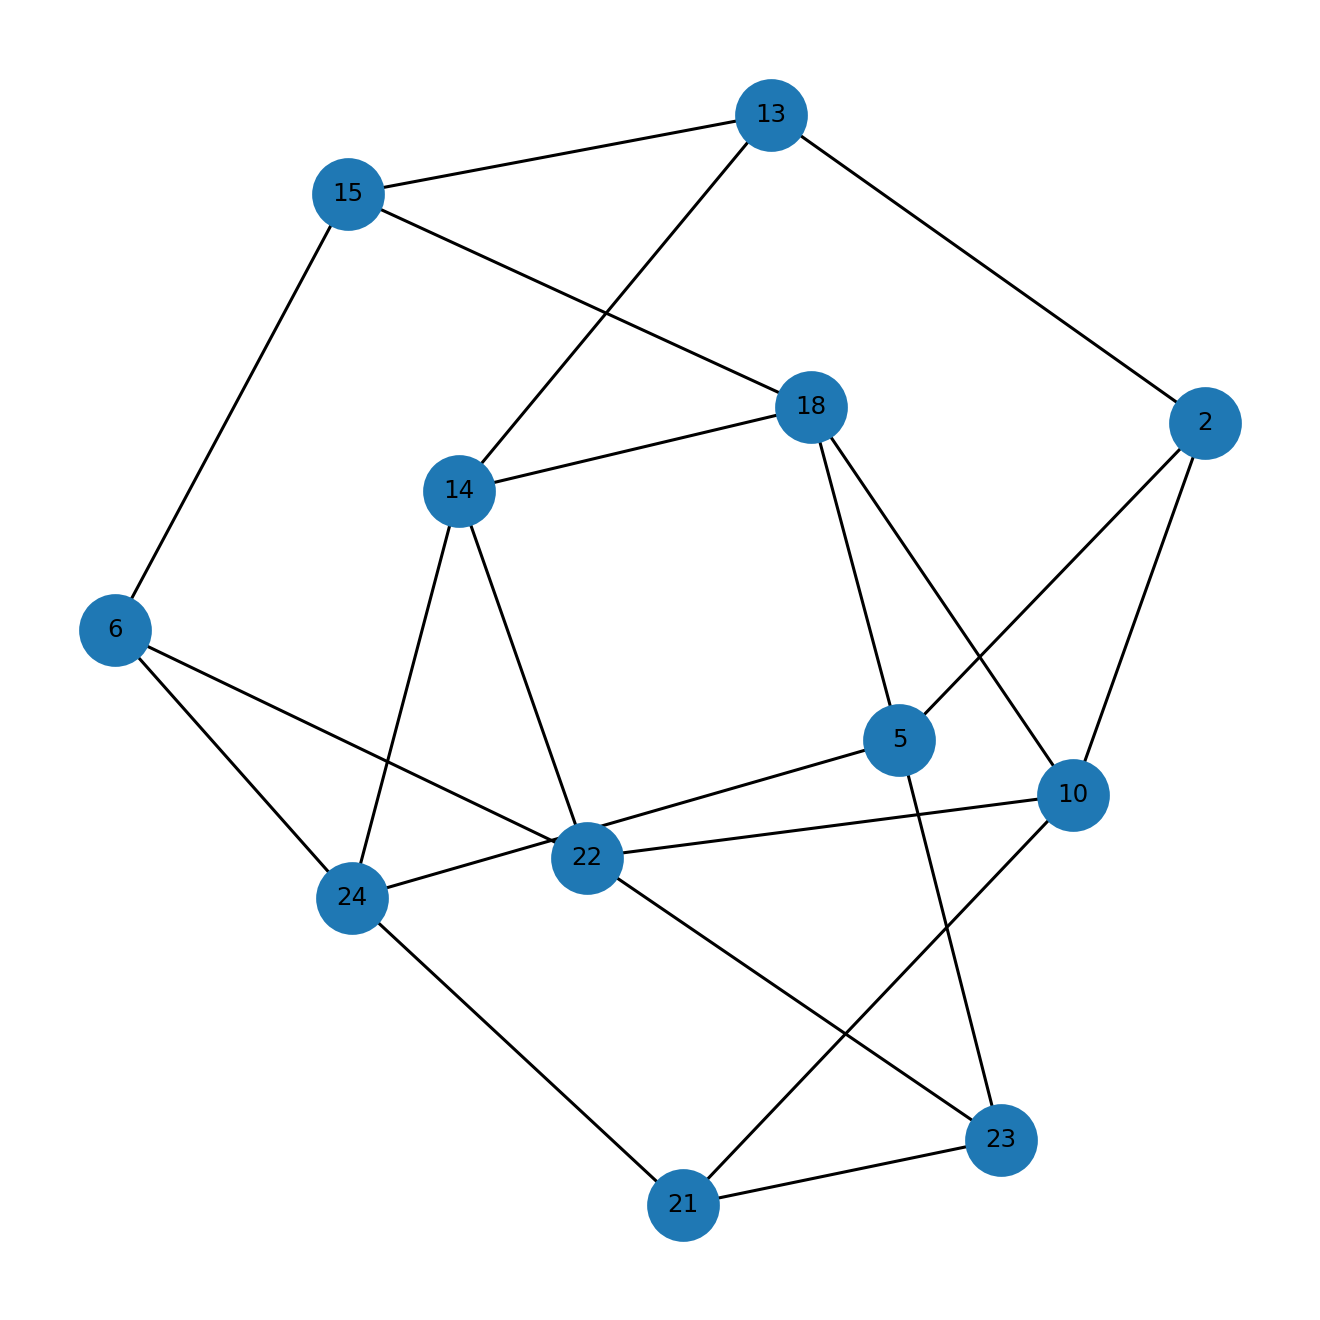

The table this chart was drawn from, first rows:
u, v, kind, ox, oy, x_rel, y_rel
2, 5, proper, 9.0, 5.0, overlap, overlap
2, 10, proper, 4.0, 8.0, overlap, contains
2, 13, proper, 1.0, 7.0, overlap, overlap
5, 18, proper, 4.0, 10.0, contains, inside
5, 23, proper, 3.0, 7.0, contains, overlap
5, 24, proper, 5.0, 9.0, overlap, overlap
6, 15, proper, 11.0, 5.0, contains, inside
6, 22, proper, 11.0, 5.0, contains, inside
6, 24, proper, 2.0, 3.0, overlap, overlap
10, 18, proper, 4.0, 8.0, contains, inside
10, 21, proper, 2.0, 2.0, overlap, overlap
10, 22, proper, 1.0, 4.0, overlap, overlap
13, 14, proper, 4.0, 1.0, overlap, contains
13, 15, proper, 3.0, 5.0, overlap, overlap
14, 18, proper, 4.0, 1.0, contains, inside
14, 22, proper, 11.0, 1.0, contains, inside
14, 24, proper, 4.0, 1.0, overlap, inside
15, 18, proper, 4.0, 1.0, contains, overlap
21, 23, proper, 3.0, 3.0, contains, inside
21, 24, proper, 3.0, 3.0, overlap, inside
22, 23, proper, 3.0, 2.0, contains, overlap
